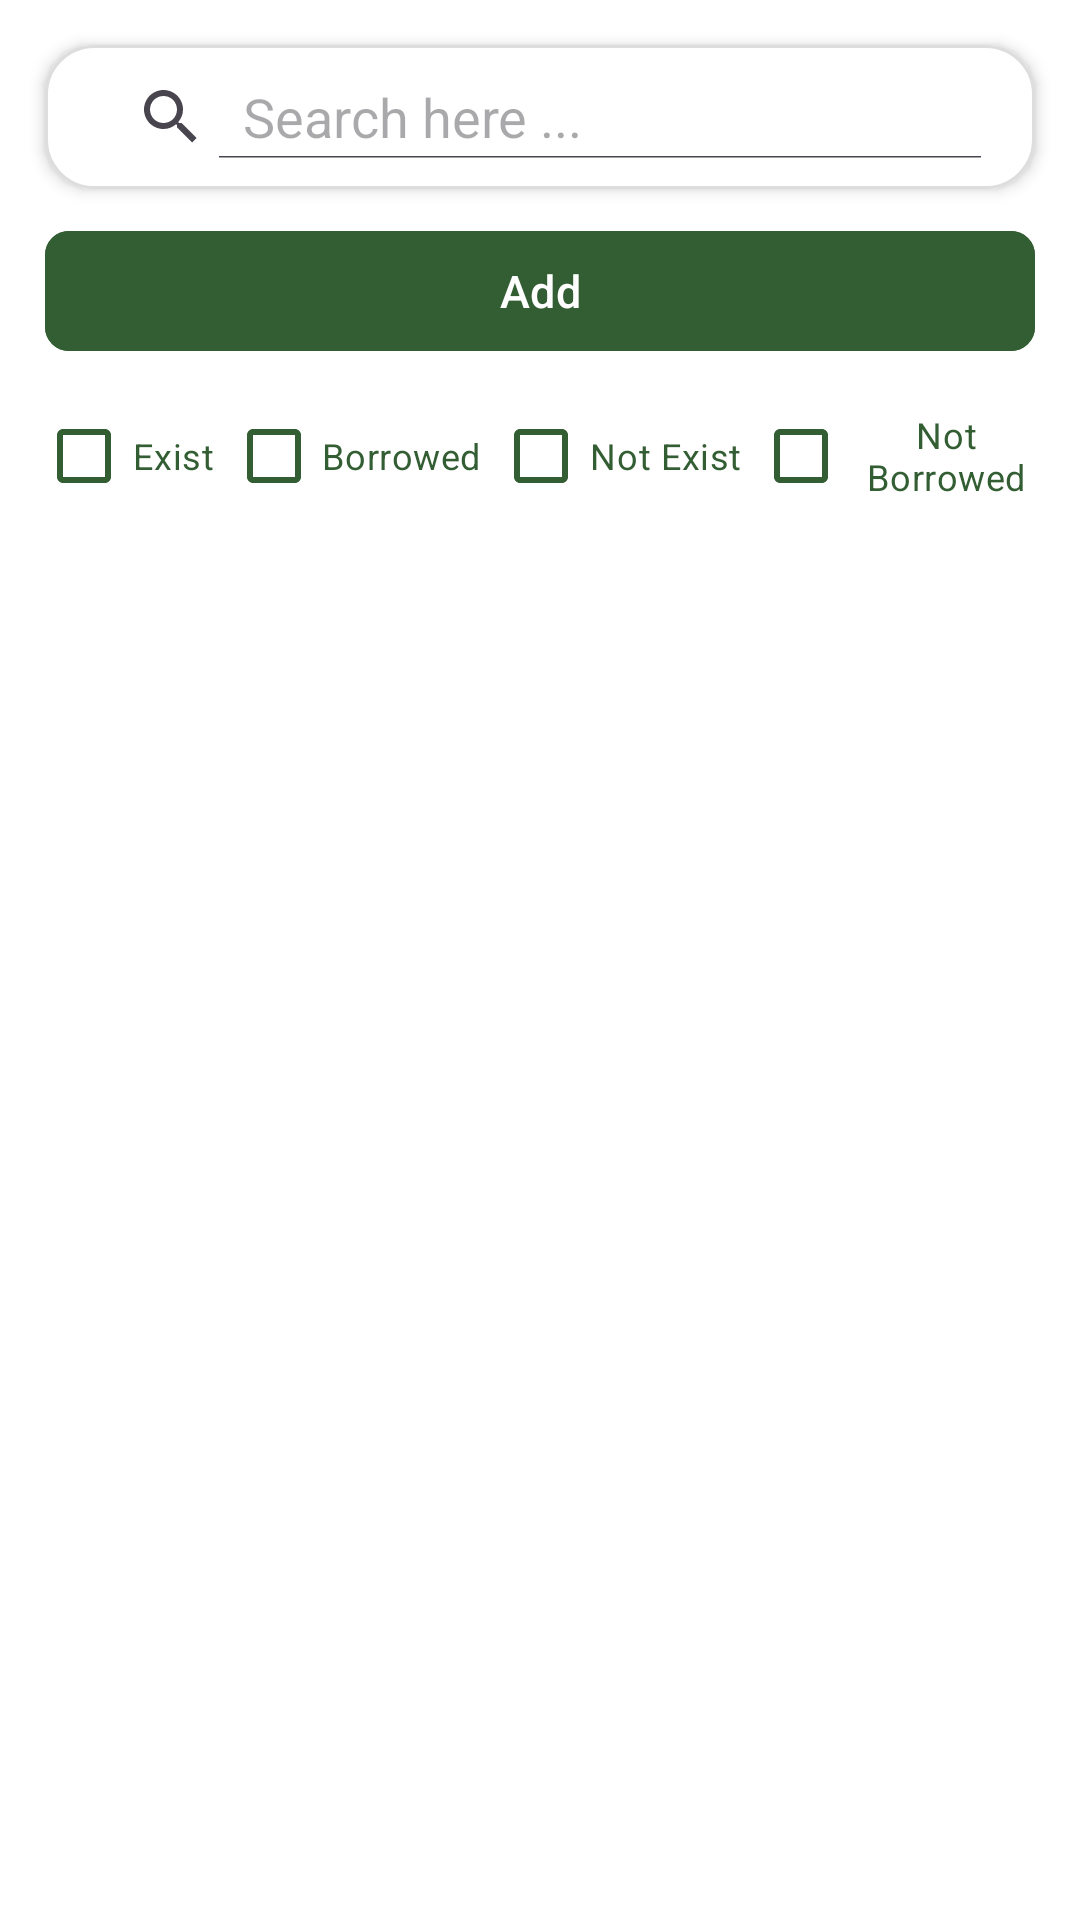

Write the Android layout XML for this screen, with the resource values it uses.
<!-- AndroidManifest.xml: application theme Theme.GestionLivres -->
<!-- res/layout/activity_dashboard.xml -->
<?xml version="1.0" encoding="utf-8"?>
<androidx.constraintlayout.widget.ConstraintLayout xmlns:android="http://schemas.android.com/apk/res/android"
    xmlns:app="http://schemas.android.com/apk/res-auto"
    xmlns:tools="http://schemas.android.com/tools"
    android:id="@+id/main"
    android:layout_width="match_parent"
    android:layout_height="match_parent"
    tools:context=".DashboardActivity"
    android:background="#F2FFFFFF"
    android:layout_gravity="center">

    <LinearLayout
        android:id="@+id/linearLayout3"
        android:layout_width="0dp"
        android:layout_height="wrap_content"
        android:gravity="center"
        android:orientation="vertical"
        android:padding="10dp"
        app:layout_constraintEnd_toEndOf="parent"
        app:layout_constraintStart_toStartOf="parent"
        app:layout_constraintTop_toTopOf="parent">

        <SearchView
            android:layout_width="match_parent"
            android:layout_height="wrap_content"
            android:layout_margin="5dp"
            android:background="@drawable/search_bar_bg"
            android:elevation="3dp"
            android:iconifiedByDefault="false"
            android:padding="10dp"
            android:queryHint="Search here ..." />

        <LinearLayout
            android:layout_width="match_parent"
            android:layout_height="wrap_content"
            android:orientation="vertical">
            <com.google.android.material.button.MaterialButton
                android:layout_width="match_parent"
                android:layout_height="wrap_content"
                android:layout_margin="5dp"
                android:backgroundTint="@color/green"
                android:text="@string/add"
                android:textColor="@color/white"
                android:textSize="15sp"
                android:autoSizeMaxTextSize="18sp"
                android:autoSizeMinTextSize="10sp"
                android:autoSizeStepGranularity="1sp"
                android:gravity="center"
                app:cornerRadius="8dp" />
            <LinearLayout
                android:layout_width="match_parent"
                android:layout_height="wrap_content"
                android:orientation="horizontal"
                android:gravity="center">

                <com.google.android.material.checkbox.MaterialCheckBox
                    android:id="@+id/existCheckBox"
                    android:layout_width="wrap_content"
                    android:layout_height="wrap_content"
                    android:layout_margin="2dp"
                    android:text="@string/exist"
                    android:textColor="@color/green"
                    android:textSize="12sp"
                    android:autoSizeMaxTextSize="15sp"
                    android:autoSizeMinTextSize="10sp"
                    android:autoSizeStepGranularity="1sp"
                    android:gravity="center"
                    app:buttonTint="@color/green"
                    />
                <com.google.android.material.checkbox.MaterialCheckBox
                    android:id="@+id/borrowedCheckBox"
                    android:layout_width="wrap_content"
                    android:layout_height="wrap_content"
                    android:layout_margin="2dp"
                    android:text="@string/borrowed"
                    android:textColor="@color/green"
                    android:textSize="12sp"
                    android:autoSizeMaxTextSize="15sp"
                    android:autoSizeMinTextSize="10sp"
                    android:autoSizeStepGranularity="1sp"
                    android:gravity="center"
                    app:buttonTint="@color/green"
                    />
                <com.google.android.material.checkbox.MaterialCheckBox
                    android:id="@+id/notExistCheckBox"
                    android:layout_width="wrap_content"
                    android:layout_height="wrap_content"
                    android:layout_margin="2dp"
                    android:text="@string/not_exist"
                    android:textColor="@color/green"
                    android:textSize="12sp"
                    android:autoSizeMaxTextSize="15sp"
                    android:autoSizeMinTextSize="10sp"
                    android:autoSizeStepGranularity="1sp"
                    android:gravity="center"
                    app:buttonTint="@color/green"
                    />
                <com.google.android.material.checkbox.MaterialCheckBox
                    android:id="@+id/notBorrowedCheckBox"
                    android:layout_width="wrap_content"
                    android:layout_height="wrap_content"
                    android:layout_margin="2dp"
                    android:text="@string/not_borrowed"
                    android:textColor="@color/green"
                    android:textSize="12sp"
                    android:autoSizeMaxTextSize="15sp"
                    android:autoSizeMinTextSize="10sp"
                    android:autoSizeStepGranularity="1sp"
                    android:gravity="center"
                    app:buttonTint="@color/green"
                    />
            </LinearLayout>

        </LinearLayout>

    </LinearLayout>

    <androidx.recyclerview.widget.RecyclerView
        android:id="@+id/bookRecyclerView"
        android:layout_width="match_parent"
        android:layout_height="0dp"
        android:layout_marginTop="10dp"
        app:layout_constraintTop_toBottomOf="@id/linearLayout3"
        app:layout_constraintBottom_toBottomOf="parent"
        app:layout_constraintStart_toStartOf="parent"
        app:layout_constraintEnd_toEndOf="parent"/>

</androidx.constraintlayout.widget.ConstraintLayout>
<!-- resources referenced by this layout -->
<resources>
  <color name="green">#335D33</color>
  <color name="white">#FFFFFFFF</color>
  <!-- drawable search_bar_bg (drawable) -->
  <?xml version="1.0" encoding="utf-8"?>
  <shape android:shape="rectangle"
      xmlns:android="http://schemas.android.com/apk/res/android">
      <corners  android:radius="16dp"/>
  
      <solid android:color="#FFFFFF"/>
      <stroke android:width="1dp" android:color="#DDDDDD"/>
  </shape>
  <string name="add">Add</string>
  <string name="borrowed">Borrowed</string>
  <string name="exist">Exist</string>
  <string name="not_borrowed">Not Borrowed</string>
  <string name="not_exist">Not Exist</string>
  <style name="Theme.GestionLivres" parent="Base.Theme.GestionLivres" />
  <style name="Base.Theme.GestionLivres" parent="Theme.Material3.DayNight.NoActionBar">
          
          
      </style>
</resources>
